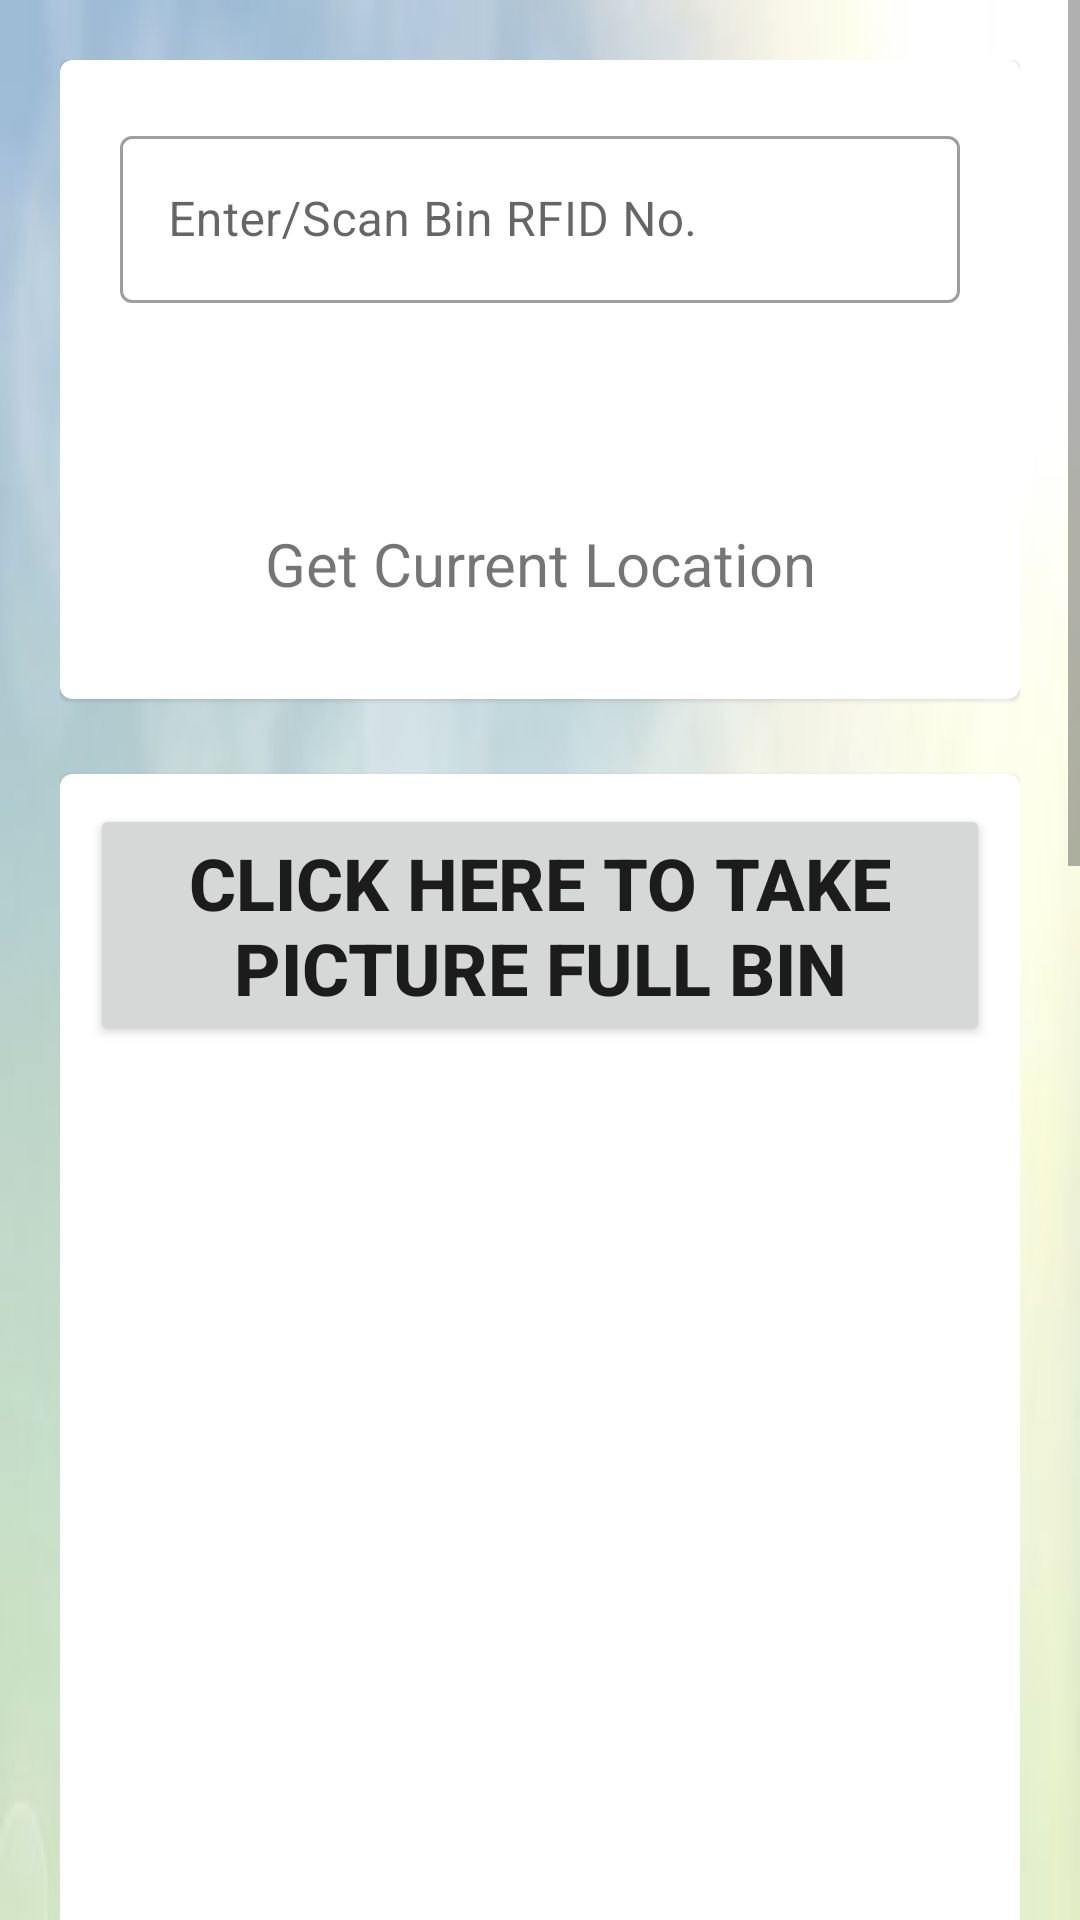

Here is an Android app screen rendered from its layout file. Give the layout XML and the strings, colors and styles it references.
<!-- AndroidManifest.xml: application theme Theme.GcCollector -->
<!-- res/layout/activity_bin.xml -->
<ScrollView
    xmlns:android="http://schemas.android.com/apk/res/android"
    xmlns:tools="http://schemas.android.com/tools"
    android:layout_width="match_parent"
    android:layout_height="match_parent"
    android:gravity="center"
    android:overScrollMode="ifContentScrolls"
    tools:context=".BinActivity">

   <LinearLayout
       android:layout_width="match_parent"
       android:layout_height="wrap_content"
       android:orientation="vertical"
       android:background="@drawable/gsbc"
       android:padding="20dp">

       <com.google.android.material.card.MaterialCardView
           android:layout_width="match_parent"
           android:layout_height="wrap_content">

           <LinearLayout
               android:layout_width="match_parent"
               android:layout_height="wrap_content"
               android:padding="10dp"
               android:orientation="vertical">

               <com.google.android.material.textfield.TextInputLayout
                   style="@style/Widget.MaterialComponents.TextInputLayout.OutlinedBox"
                   android:id="@+id/txtBinRFIDNo"
                   android:layout_width="match_parent"
                   android:layout_height="wrap_content"
                   android:layout_margin="10dp"
                   android:hint="Enter/Scan Bin RFID No.">

                   <com.google.android.material.textfield.TextInputEditText
                       android:layout_width="match_parent"
                       android:layout_height="wrap_content"/>
               </com.google.android.material.textfield.TextInputLayout>

               <TextView
                   android:layout_width="wrap_content"
                   android:layout_height="wrap_content"
                   android:id="@+id/lblDeviceNo"
                   android:layout_centerInParent="true"
                   android:textSize="16sp"
                   android:textStyle="bold"/>

               <TextView
                   android:layout_width="wrap_content"
                   android:layout_height="wrap_content"
                   android:id="@+id/lblVehicleNo"
                   android:layout_centerInParent="true"
                   android:textSize="16sp"
                   android:textStyle="bold"/>

               <TextView
                   android:layout_marginTop="20dp"
                   android:layout_width="fill_parent"
                   android:layout_height="wrap_content"
                   android:text="Get Current Location"
                   android:textAlignment="center"
                   android:layout_centerHorizontal="true"
                   android:textSize="20sp" />
               <TextView
                   android:layout_width="wrap_content"
                   android:layout_height="wrap_content"
                   android:id="@+id/lblCurrentLocation"
                   android:layout_centerInParent="true"
                   android:textSize="16sp"
                   android:textStyle="bold"/>


           </LinearLayout>

       </com.google.android.material.card.MaterialCardView>


       <com.google.android.material.card.MaterialCardView
           android:layout_width="match_parent"
           android:layout_height="wrap_content"
           android:layout_marginTop="25dp">
           <LinearLayout
               android:layout_width="match_parent"
               android:layout_height="wrap_content"
               android:padding="10dp"
               android:orientation="vertical">
               <Button
                   android:id="@+id/btnFullBin"
                   android:layout_width="match_parent"
                   android:layout_height="match_parent"
                   android:textStyle="bold"
                   android:textSize="24sp"
                   android:text="Click here to take picture Full Bin"
                   android:layout_gravity="center" />
               <ImageView
                   android:id="@+id/FullBinImage"
                   android:padding="20dp"
                   android:src="@drawable/garbage"
                   android:layout_width="match_parent"
                   android:layout_height="400dp"
                   android:scaleType="centerCrop"
                   android:layout_gravity="center" />
           </LinearLayout>

       </com.google.android.material.card.MaterialCardView>

       <com.google.android.material.card.MaterialCardView
           android:layout_width="match_parent"
           android:layout_height="wrap_content"
           android:layout_marginTop="25dp">

          <LinearLayout
              android:layout_width="match_parent"
              android:layout_height="wrap_content"
              android:padding="10dp"
              android:orientation="vertical">
              <Button
                  android:id="@+id/btnEmptyBin"
                  android:layout_width="match_parent"
                  android:layout_height="match_parent"
                  android:textStyle="bold"
                  android:textSize="24sp"
                  android:text="Click here to take picture Empty Bin"
                  android:layout_gravity="center" />
              <ImageView
                  android:id="@+id/EmptyBinImage"
                  android:padding="20dp"
                  android:src="@drawable/garbage"
                  android:layout_width="match_parent"
                  android:layout_height="400dp"
                  android:scaleType="centerCrop"
                  android:layout_gravity="center" />
          </LinearLayout>

       </com.google.android.material.card.MaterialCardView>

       <com.google.android.material.card.MaterialCardView
           android:layout_width="match_parent"
           android:layout_height="wrap_content"
           android:layout_marginTop="25dp">

           <Button
               android:id="@+id/btnSubmitBin"
               android:layout_width="match_parent"
               android:layout_height="70dp"
               android:textStyle="bold"
               android:textSize="24sp"
               android:layout_margin="10dp"
               android:text="Submit"
               android:layout_gravity="center" />

       </com.google.android.material.card.MaterialCardView>

   </LinearLayout>

</ScrollView>
<!-- resources referenced by this layout -->
<resources>
  <!-- drawable gsbc: jpg bitmap (drawable-v24, 54348 bytes) -->
  <style name="Theme.GcCollector" parent="Theme.MaterialComponents.DayNight.DarkActionBar">
          
          <item name="colorPrimary">@color/purple_500</item>
          <item name="colorPrimaryVariant">@color/purple_700</item>
          <item name="colorOnPrimary">@color/white</item>
          
          <item name="colorSecondary">@color/teal_200</item>
          <item name="colorSecondaryVariant">@color/teal_700</item>
          <item name="colorOnSecondary">@color/black</item>
          
          <item name="android:statusBarColor" tools:targetApi="l">?attr/colorPrimaryVariant</item>
          
      </style>
  <!-- not gathered from this repository: default colours our renderer supplied (Android Studio template values) -->
  <color name="purple_500">#FF6200EE</color>
  <color name="purple_700">#FF3700B3</color>
  <color name="teal_200">#FF03DAC5</color>
  <color name="teal_700">#FF018786</color>
  <color name="black">#FF000000</color>
  <color name="white">#FFFFFFFF</color>
</resources>
